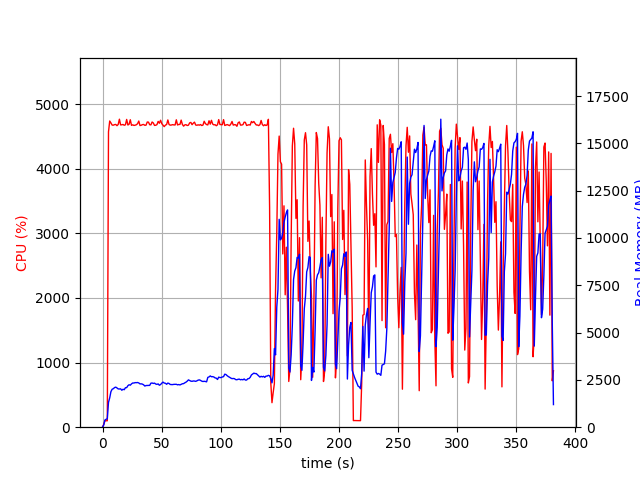

The data file committed next to this chart (first rows):
elapsed_time, nproc, cpu, mem_real, mem_virtual
4.2438507080078125e-05, 1, 0.0, 10.84, 3192
1.007, 1, 44.7, 115.7, 723.8
2.014, 1, 100.3, 379.7, 1964
3.022, 1, 99.2, 418.6, 1452
4.03, 1, 99.2, 447.3, 2000
5.039, 1, 4572, 1314, 6249
6.063, 1, 4739, 1551, 6487
7.087, 1, 4710, 1878, 6832
8.112, 1, 4676, 2005, 7034
9.137, 1, 4675, 2035, 7138
10.16, 1, 4683, 2094, 7185
11.19, 1, 4686, 2117, 7256
12.21, 1, 4667, 2075, 7296
13.24, 1, 4686, 2023, 7316
14.26, 1, 4767, 2019, 7316
15.29, 1, 4679, 2027, 7337
16.31, 1, 4681, 1953, 7351
17.34, 1, 4686, 2005, 7374
18.36, 1, 4674, 1982, 7399
19.38, 1, 4681, 2088, 7498
20.41, 1, 4764, 2090, 7515
21.44, 1, 4678, 2191, 7609
22.46, 1, 4689, 2244, 7685
23.48, 1, 4759, 2221, 7747
24.51, 1, 4672, 2289, 7812
25.54, 1, 4681, 2336, 7873
26.56, 1, 4671, 2334, 7933
27.59, 1, 4675, 2356, 8006
28.61, 1, 4682, 2353, 8038
29.64, 1, 4698, 2361, 8120
30.66, 1, 4739, 2339, 8142
31.69, 1, 4669, 2288, 8218
32.71, 1, 4674, 2291, 8226
33.74, 1, 4683, 2276, 8234
34.76, 1, 4686, 2239, 8248
35.79, 1, 4673, 2174, 8266
36.81, 1, 4675, 2201, 8314
37.84, 1, 4724, 2206, 8328
38.86, 1, 4722, 2208, 8344
39.89, 1, 4682, 2209, 8369
40.91, 1, 4680, 2326, 8489
41.94, 1, 4724, 2335, 8525
42.96, 1, 4709, 2313, 8551
43.99, 1, 4671, 2329, 8561
45.01, 1, 4674, 2281, 8561
46.04, 1, 4683, 2264, 8579
47.06, 1, 4734, 2286, 8579
48.09, 1, 4704, 2217, 8593
49.11, 1, 4751, 2254, 8617
50.14, 1, 4698, 2326, 8643
51.16, 1, 4675, 2384, 8687
52.19, 1, 4653, 2333, 8687
53.21, 1, 4676, 2322, 8687
54.24, 1, 4685, 2267, 8687
55.26, 1, 4756, 2332, 8713
56.29, 1, 4685, 2308, 8761
57.31, 1, 4675, 2258, 8775
58.34, 1, 4678, 2252, 8775
59.36, 1, 4683, 2252, 8785
60.38, 1, 4679, 2264, 8807
... 316 more rows
